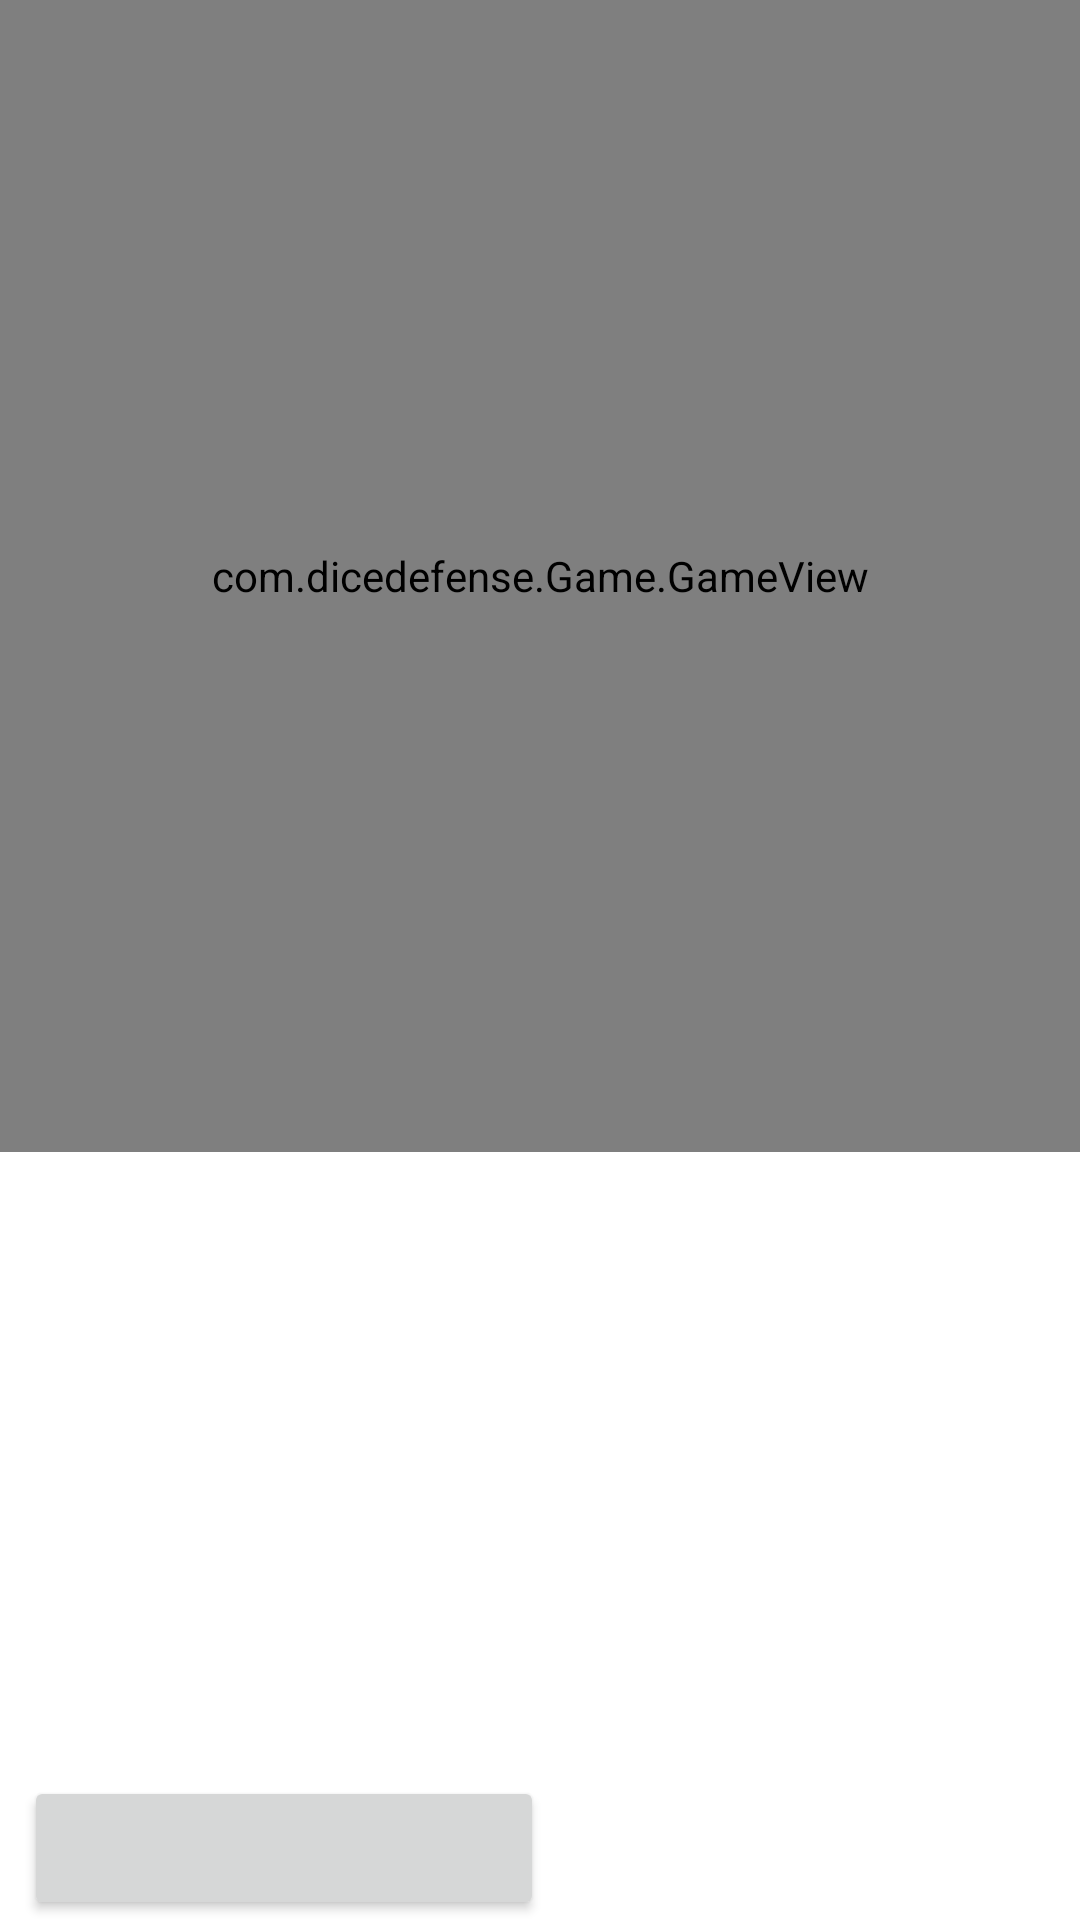

Android layout source for this screen:
<!-- AndroidManifest.xml: application theme Theme.DiceDefense -->
<!-- res/layout/activity_game.xml -->
<?xml version="1.0" encoding="utf-8"?>
<LinearLayout xmlns:android="http://schemas.android.com/apk/res/android"
    xmlns:tools="http://schemas.android.com/tools"
    android:layout_width="match_parent"
    android:layout_height="match_parent"
    android:orientation="vertical"
    tools:context=".Game.GameActivity">

    <com.dicedefense.Game.GameView
        android:id="@+id/gameView"
        android:layout_width="match_parent"
        android:layout_height="match_parent"
        android:layout_weight="2" />

    <LinearLayout
        android:layout_width="match_parent"
        android:layout_height="match_parent"
        android:layout_weight="3"
        android:orientation="vertical">

        <androidx.recyclerview.widget.RecyclerView
            android:id="@+id/recyclerView"
            android:layout_width="320dp"
            android:layout_height="match_parent"
            android:layout_weight="1"
            android:layout_gravity="center" />

        <LinearLayout
            android:layout_width="match_parent"
            android:layout_height="wrap_content"
            android:layout_marginHorizontal="8dp"
            android:gravity="center"
            android:orientation="horizontal">

            <Button
                android:id="@+id/button"
                android:layout_width="wrap_content"
                android:layout_height="wrap_content"
                android:layout_weight="1"
                android:textSize="12sp" />

            <TextView
                android:id="@+id/tv_selected"
                android:layout_width="wrap_content"
                android:layout_height="wrap_content"
                android:layout_weight="2"
                android:gravity="center" />
        </LinearLayout>

    </LinearLayout>

</LinearLayout>
<!-- resources referenced by this layout -->
<resources>
  <style name="Theme.DiceDefense" parent="Theme.MaterialComponents.DayNight.DarkActionBar">
          
          <item name="colorPrimary">@color/purple_500</item>
          <item name="colorPrimaryVariant">@color/purple_700</item>
          <item name="colorOnPrimary">@color/white</item>
          
          <item name="colorSecondary">@color/teal_200</item>
          <item name="colorSecondaryVariant">@color/teal_700</item>
          <item name="colorOnSecondary">@color/black</item>
          
          <item name="android:statusBarColor" tools:targetApi="l">?attr/colorPrimaryVariant</item>
          
      </style>
  <!-- not gathered from this repository: default colours our renderer supplied (Android Studio template values) -->
  <color name="purple_500">#FF6200EE</color>
  <color name="purple_700">#FF3700B3</color>
  <color name="teal_200">#FF03DAC5</color>
  <color name="teal_700">#FF018786</color>
  <color name="black">#FF000000</color>
  <color name="white">#FFFFFFFF</color>
</resources>
